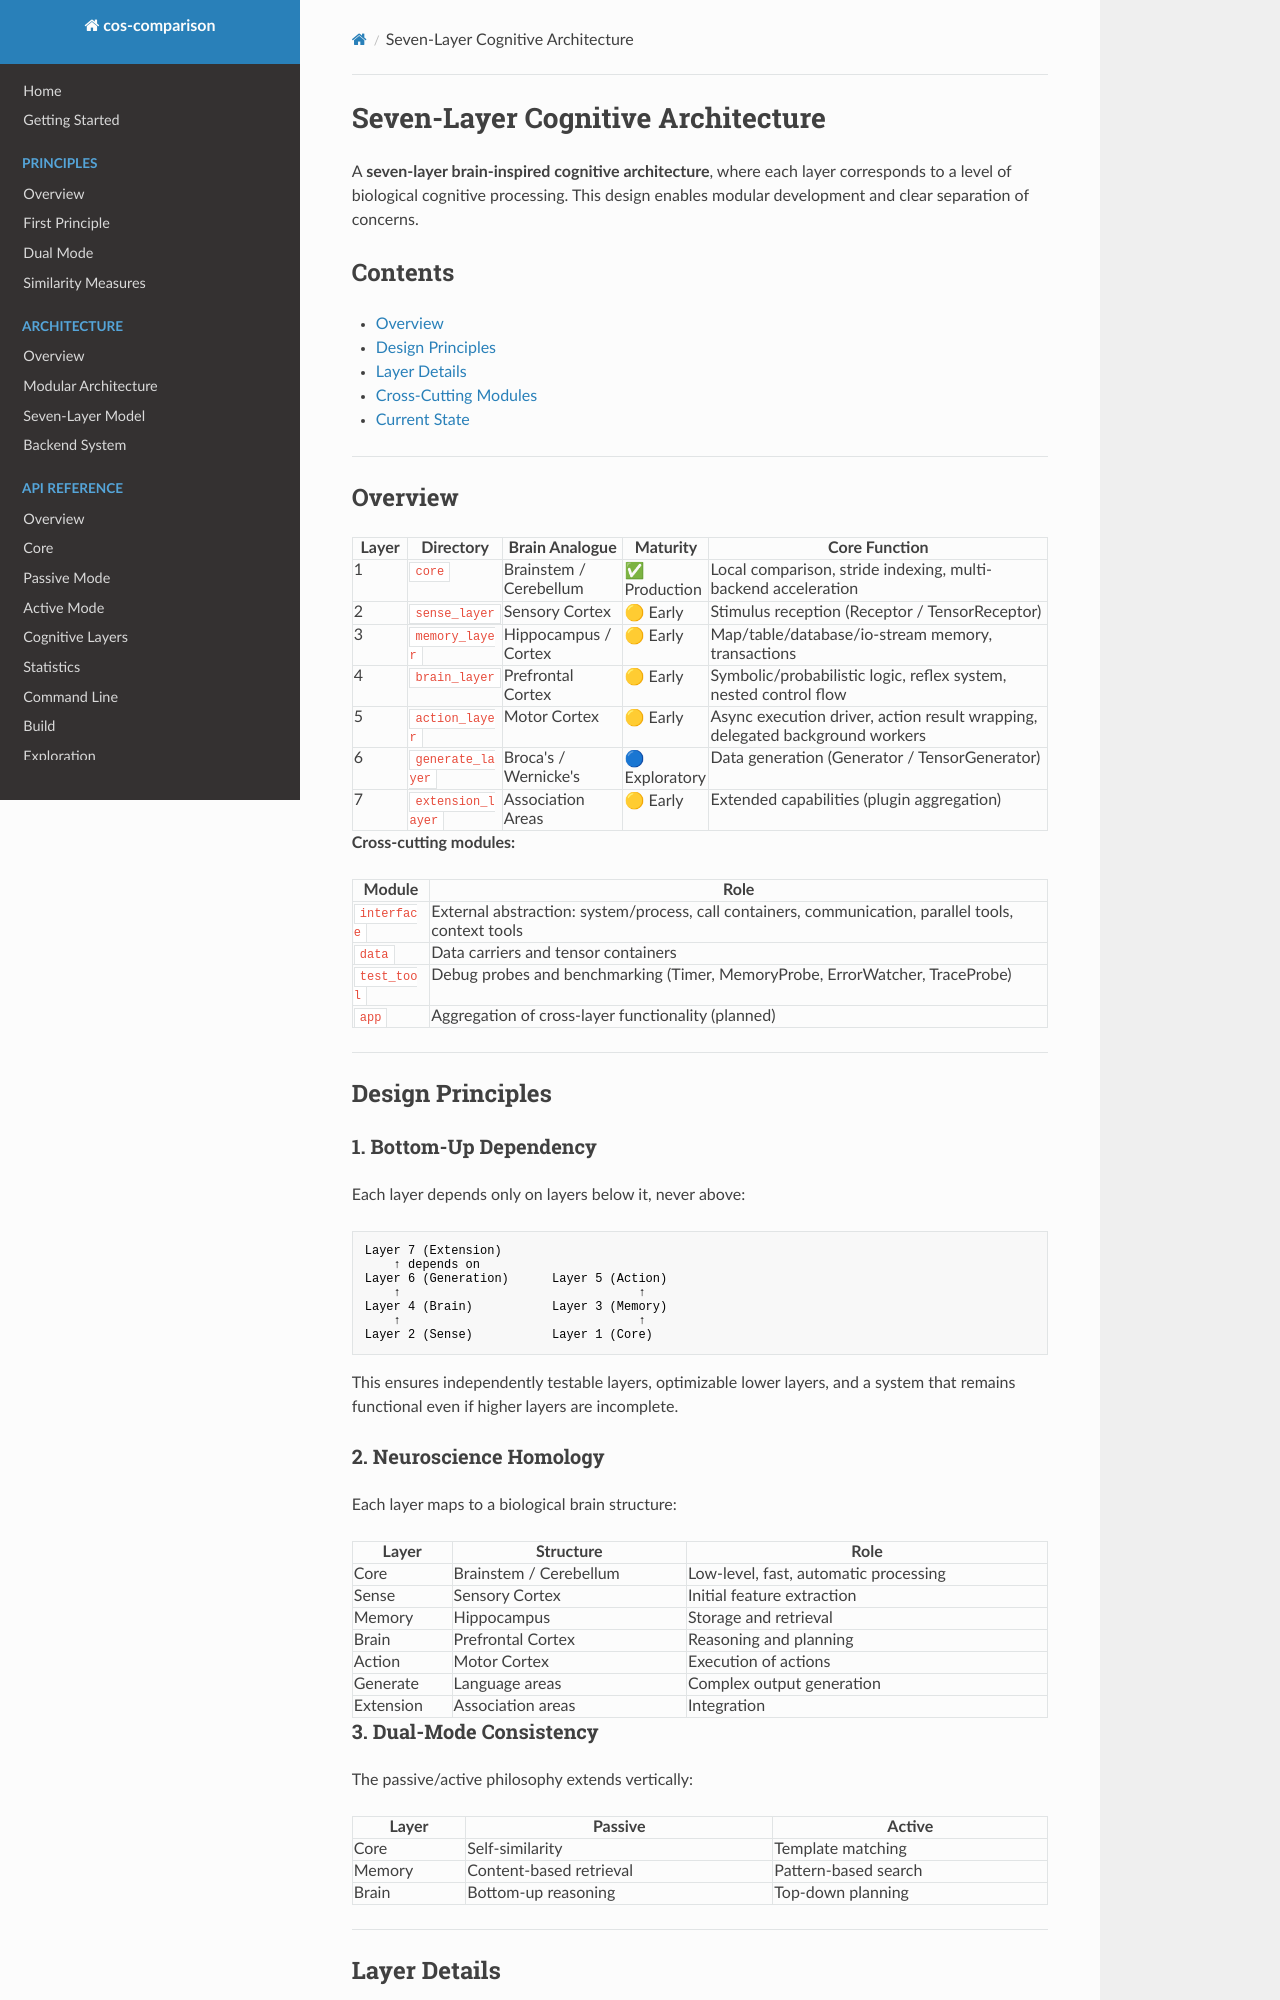

repository: LiJinxin-gx/cos-comparison · page: architecture/seven-layer/index.html · generator: mkdocs

# Seven-Layer Cognitive Architecture

A **seven-layer brain-inspired cognitive architecture**, where each layer corresponds to a level of biological cognitive processing. This design enables modular development and clear separation of concerns.

## Contents

- [Overview](#overview)
- [Design Principles](#design-principles)
- [Layer Details](#layer-details)
- [Cross-Cutting Modules](#cross-cutting-modules)
- [Current State](#current-state)

---

## Overview

| Layer | Directory | Brain Analogue | Maturity | Core Function |
|-------|-----------|----------------|----------|---------------|
| 1 | `core` | Brainstem / Cerebellum | ✅ Production | Local comparison, stride indexing, multi-backend acceleration |
| 2 | `sense_layer` | Sensory Cortex | 🟡 Early | Stimulus reception (Receptor / TensorReceptor) |
| 3 | `memory_layer` | Hippocampus / Cortex | 🟡 Early | Map/table/database/io-stream memory, transactions |
| 4 | `brain_layer` | Prefrontal Cortex | 🟡 Early | Symbolic/probabilistic logic, reflex system, nested control flow |
| 5 | `action_layer` | Motor Cortex | 🟡 Early | Async execution driver, action result wrapping, delegated background workers |
| 6 | `generate_layer` | Broca's / Wernicke's | 🔵 Exploratory | Data generation (Generator / TensorGenerator) |
| 7 | `extension_layer` | Association Areas | 🟡 Early | Extended capabilities (plugin aggregation) |

**Cross-cutting modules:**

| Module | Role |
|--------|------|
| `interface` | External abstraction: system/process, call containers, communication, parallel tools, context tools |
| `data` | Data carriers and tensor containers |
| `test_tool` | Debug probes and benchmarking (Timer, MemoryProbe, ErrorWatcher, TraceProbe) |
| `app` | Aggregation of cross-layer functionality (planned) |

---

## Design Principles

### 1. Bottom-Up Dependency

Each layer depends only on layers below it, never above:

```
Layer 7 (Extension)
    ↑ depends on
Layer 6 (Generation)      Layer 5 (Action)
    ↑                                 ↑
Layer 4 (Brain)           Layer 3 (Memory)
    ↑                                 ↑
Layer 2 (Sense)           Layer 1 (Core)
```

This ensures independently testable layers, optimizable lower layers, and a system that remains functional even if higher layers are incomplete.

### 2. Neuroscience Homology

Each layer maps to a biological brain structure:

| Layer | Structure | Role |
|-------|-----------|------|
| Core | Brainstem / Cerebellum | Low-level, fast, automatic processing |
| Sense | Sensory Cortex | Initial feature extraction |
| Memory | Hippocampus | Storage and retrieval |
| Brain | Prefrontal Cortex | Reasoning and planning |
| Action | Motor Cortex | Execution of actions |
| Generate | Language areas | Complex output generation |
| Extension | Association areas | Integration |

### 3. Dual-Mode Consistency

The passive/active philosophy extends vertically:

| Layer | Passive | Active |
|-------|---------|--------|
| Core | Self-similarity | Template matching |
| Memory | Content-based retrieval | Pattern-based search |
| Brain | Bottom-up reasoning | Top-down planning |

---

## Layer Details
